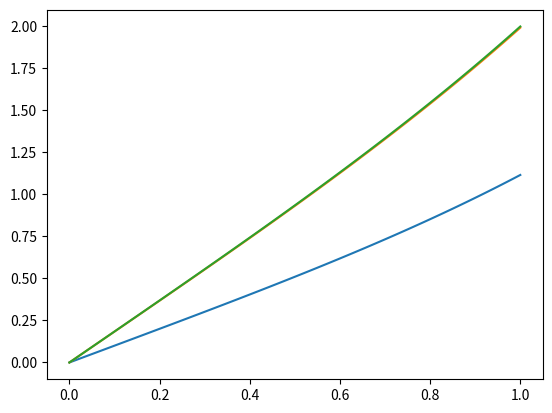

Python code for this plot:
import numpy as np
from sympy import *
import matplotlib.pyplot as plt


# k = 4
def ode_4(f, g, t0, v0, y0, h):
    k1 = f(t0, v0, y0)
    m1 = g(t0, v0, y0)
    
    k2 = f(t0 + h/2, v0 + k1*h/2, y0 + m1*h/2)
    m2 = g(t0 + h/2, v0 + k1*h/2, y0 + m1*h/2)
    
    k3 = f(t0 + h/2, v0 + k2*h/2, y0 + m2*h/2)
    m3 = g(t0 + h/2, v0 + k2*h/2, y0 + m2*h/2)
    
    k4 = f(t0 + h, v0 + k3*h, y0 + m3*h)
    m4 = g(t0 + h, v0 + k3*h, y0 + m3*h)
    
    #print("\n", k1, k2, k3, k4, y0, "\n")
    v1 = v0 + h*(k1 + 2*k2 + 2*k3 + k4)/6
    y1 = y0 + h*(m1 + 2*m2 + 2*m3 + m4)/6
    t1 = t0 + h

    return (t1, v1, y1)


def ode4sys(f, g, a, v, y_f, N, h):
    T, V, Y = np.zeros(N + 1), np.zeros(N + 1), np.zeros(N + 1)
    T[0], V[0], Y[0] = a, v, y_f
    for i in range(1, N + 1):
        T[i], V[i], Y[i] = ode_4(f, g, T[i-1], V[i-1], Y[i-1], h)
    
    return (T, V, Y)


v, y, t = symbols("v, y, t")

F = t * sqrt(y)
#F = 4
G = v
f = lambdify([t, v, y], F, "numpy")
g = lambdify([t, v, y], G, "numpy")

#DON'T CHANGE a AND b
a, b = 0, 1
y_f, y_l = 0, 2

alpha = 1

N = 100
h = (b - a) / N

start_alpha = alpha + 1e3

#rF = np.zeros(2)
#for count in range(2):
while(abs(start_alpha - alpha) > 1e-3):
    start_alpha = alpha
    T, V, Y = ode4sys(f, g, a, alpha, y_f, N, h)
    plt.plot(T, Y)
    #plt.plot(T, V)
    print(f"alpha = {alpha}")
    r0 = Y[-1] - y_l
    print(f"r0 = {r0}")

    da = alpha / 1e3
    new_alpha = alpha + da
    
    T, V, Y = ode4sys(f, g, a, new_alpha, y_f, N, h)
    #plt.plot(T, Y)
    #plt.plot(T, V)

    r1 = Y[-1] - y_l
    print(f"r1 = {r1}")

    dr = (r1 - r0) / da
    print(f"dr = {dr}")
    alpha = alpha - r0 / dr

    print(f"new alpha = {alpha}", "\n")

plt.show()
